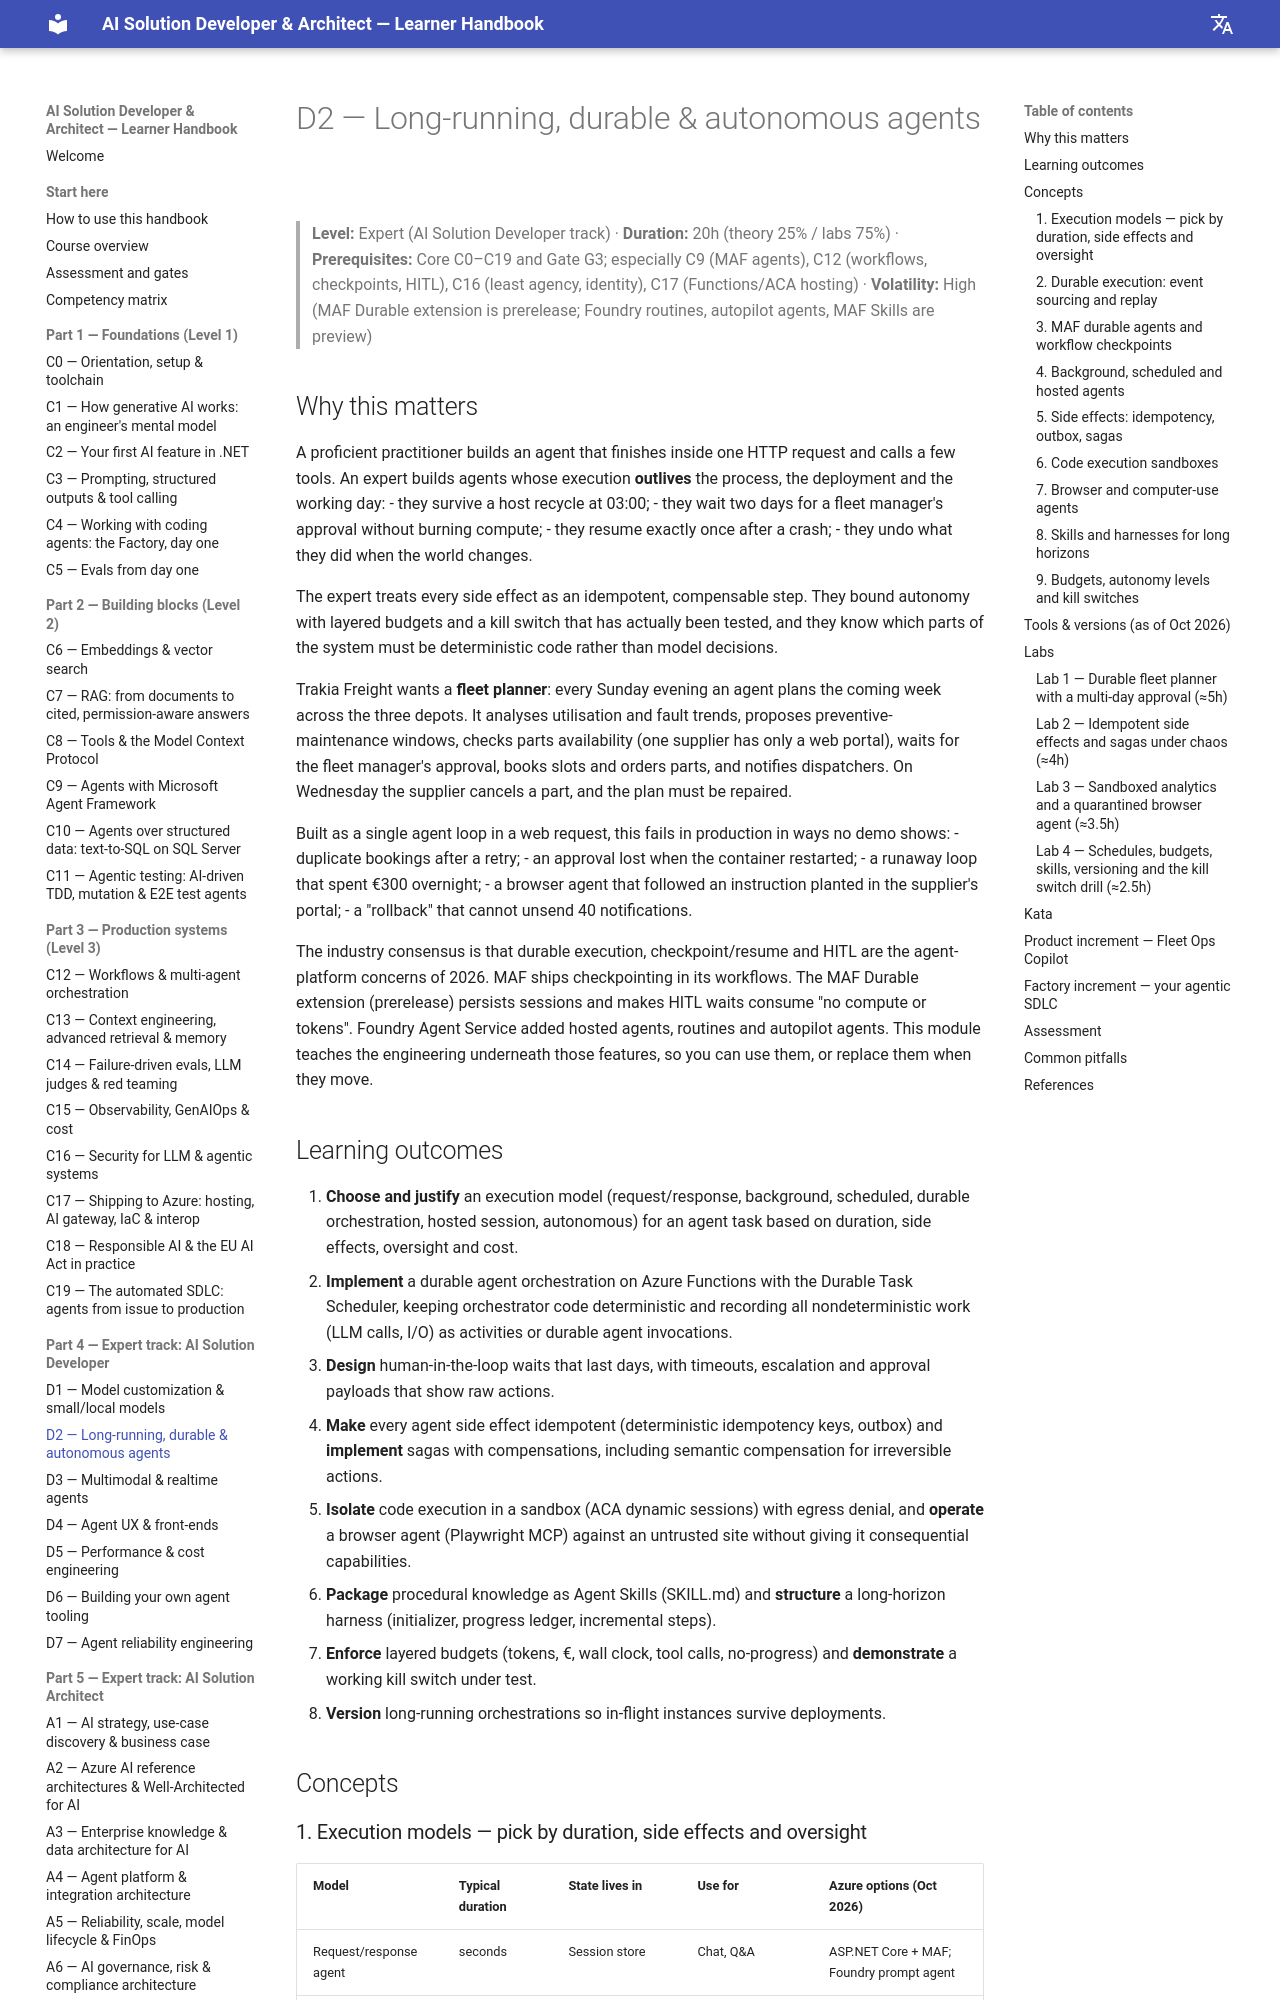

repository: delkov2007/ai-course-handbook · page: part-4-developer-track/d02-long-running-durable-and-autonomous-agents/index.html · generator: mkdocs

# D2 — Long-running, durable & autonomous agents

> **Level:** Expert (AI Solution Developer track) · **Duration:** 20h (theory 25% / labs 75%) · **Prerequisites:** Core C0–C19 and Gate G3; especially C9 (MAF agents), C12 (workflows, checkpoints, HITL), C16 (least agency, identity), C17 (Functions/ACA hosting) · **Volatility:** High (MAF Durable extension is prerelease; Foundry routines, autopilot agents, MAF Skills are preview)

## Why this matters

A proficient practitioner builds an agent that finishes inside one HTTP request and calls a few tools. An expert builds agents whose execution **outlives** the process, the deployment and the working day:
- they survive a host recycle at 03:00;
- they wait two days for a fleet manager's approval without burning compute;
- they resume exactly once after a crash;
- they undo what they did when the world changes.

The expert treats every side effect as an idempotent, compensable step. They bound autonomy with layered budgets and a kill switch that has actually been tested, and they know which parts of the system must be deterministic code rather than model decisions.

Trakia Freight wants a **fleet planner**: every Sunday evening an agent plans the coming week across the three depots. It analyses utilisation and fault trends, proposes preventive-maintenance windows, checks parts availability (one supplier has only a web portal), waits for the fleet manager's approval, books slots and orders parts, and notifies dispatchers. On Wednesday the supplier cancels a part, and the plan must be repaired.

Built as a single agent loop in a web request, this fails in production in ways no demo shows:
- duplicate bookings after a retry;
- an approval lost when the container restarted;
- a runaway loop that spent €300 overnight;
- a browser agent that followed an instruction planted in the supplier's portal;
- a "rollback" that cannot unsend 40 notifications.

The industry consensus is that durable execution, checkpoint/resume and HITL are the agent-platform concerns of 2026. MAF ships checkpointing in its workflows. The MAF Durable extension (prerelease) persists sessions and makes HITL waits consume "no compute or tokens". Foundry Agent Service added hosted agents, routines and autopilot agents. This module teaches the engineering underneath those features, so you can use them, or replace them when they move.

## Learning outcomes

1. **Choose and justify** an execution model (request/response, background, scheduled, durable orchestration, hosted session, autonomous) for an agent task based on duration, side effects, oversight and cost.
2. **Implement** a durable agent orchestration on Azure Functions with the Durable Task Scheduler, keeping orchestrator code deterministic and recording all nondeterministic work (LLM calls, I/O) as activities or durable agent invocations.
3. **Design** human-in-the-loop waits that last days, with timeouts, escalation and approval payloads that show raw actions.
4. **Make** every agent side effect idempotent (deterministic idempotency keys, outbox) and **implement** sagas with compensations, including semantic compensation for irreversible actions.
5. **Isolate** code execution in a sandbox (ACA dynamic sessions) with egress denial, and **operate** a browser agent (Playwright MCP) against an untrusted site without giving it consequential capabilities.
6. **Package** procedural knowledge as Agent Skills (SKILL.md) and **structure** a long-horizon harness (initializer, progress ledger, incremental steps).
7. **Enforce** layered budgets (tokens, €, wall clock, tool calls, no-progress) and **demonstrate** a working kill switch under test.
8. **Version** long-running orchestrations so in-flight instances survive deployments.

## Concepts
